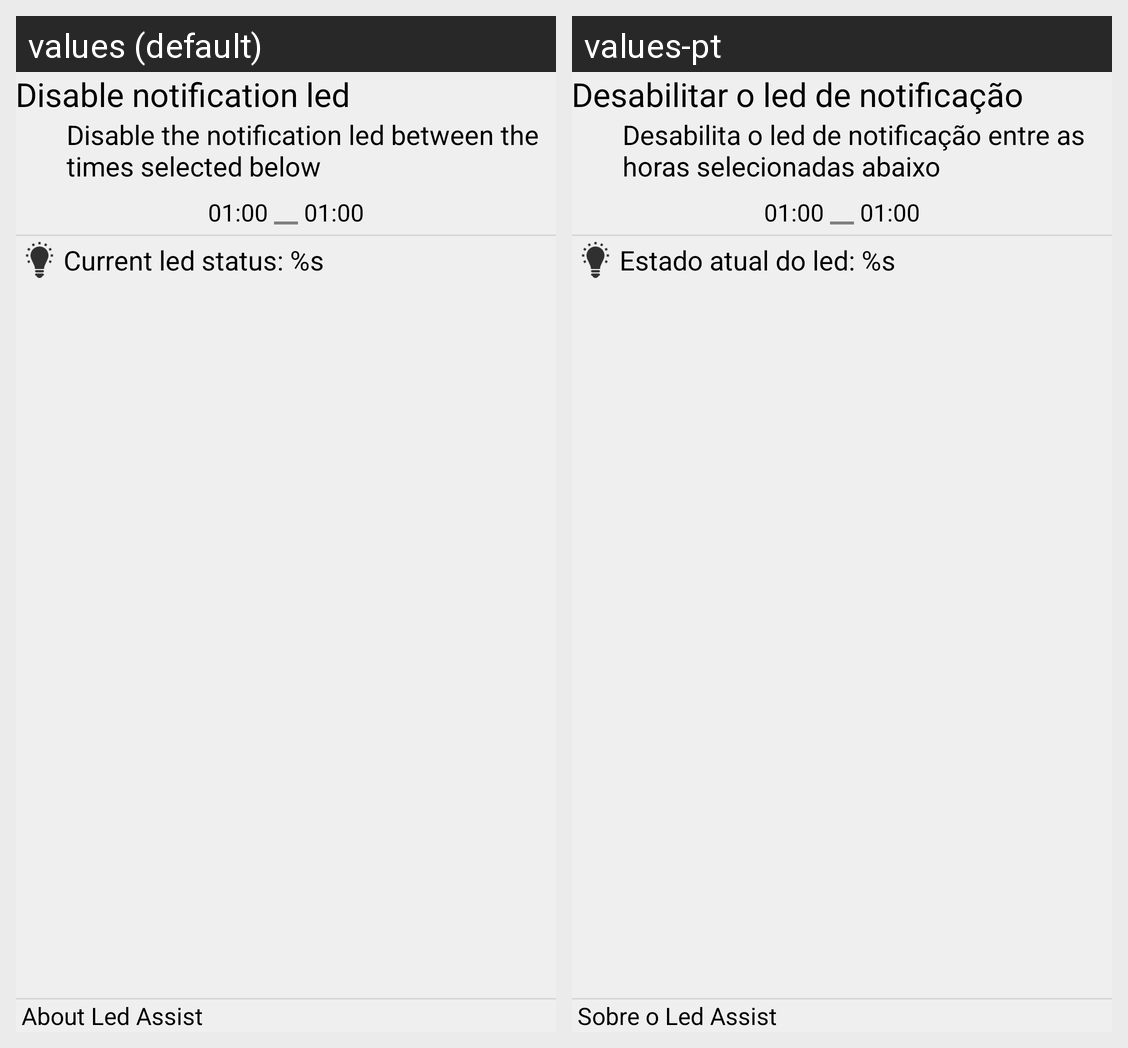

Translations of the strings shown on this Android screen, per locale in the grid:
Android screen res/layout/activity_main.xml rendered under 2 locales, left to right: values (default), values-pt. Device: Nexus 5 (rendered at 1080×1920; each locale shown at half size, 540×960, under a caption strip naming it); theme AppTheme.Default.
Strings drawn on this screen, with the default value and each locale's value (text and hints the layout hard-codes, and strings that could not be matched under every locale, appear in the picture but are not listed):

disable_led
  values: Disable notification led
  values-pt: Desabilitar o led de notificação

led_summary
  values: Disable the notification led between the times selected below
  values-pt: Desabilita o led de notificação entre as horas selecionadas abaixo

default_hour
  values: 01:00
  values-pt: 01:00  [not translated; the default value is used]

current_led_status
  values: Current led status: %s
  values-pt: Estado atual do led: %s

about
  values: About Led Assist
  values-pt: Sobre o Led Assist
